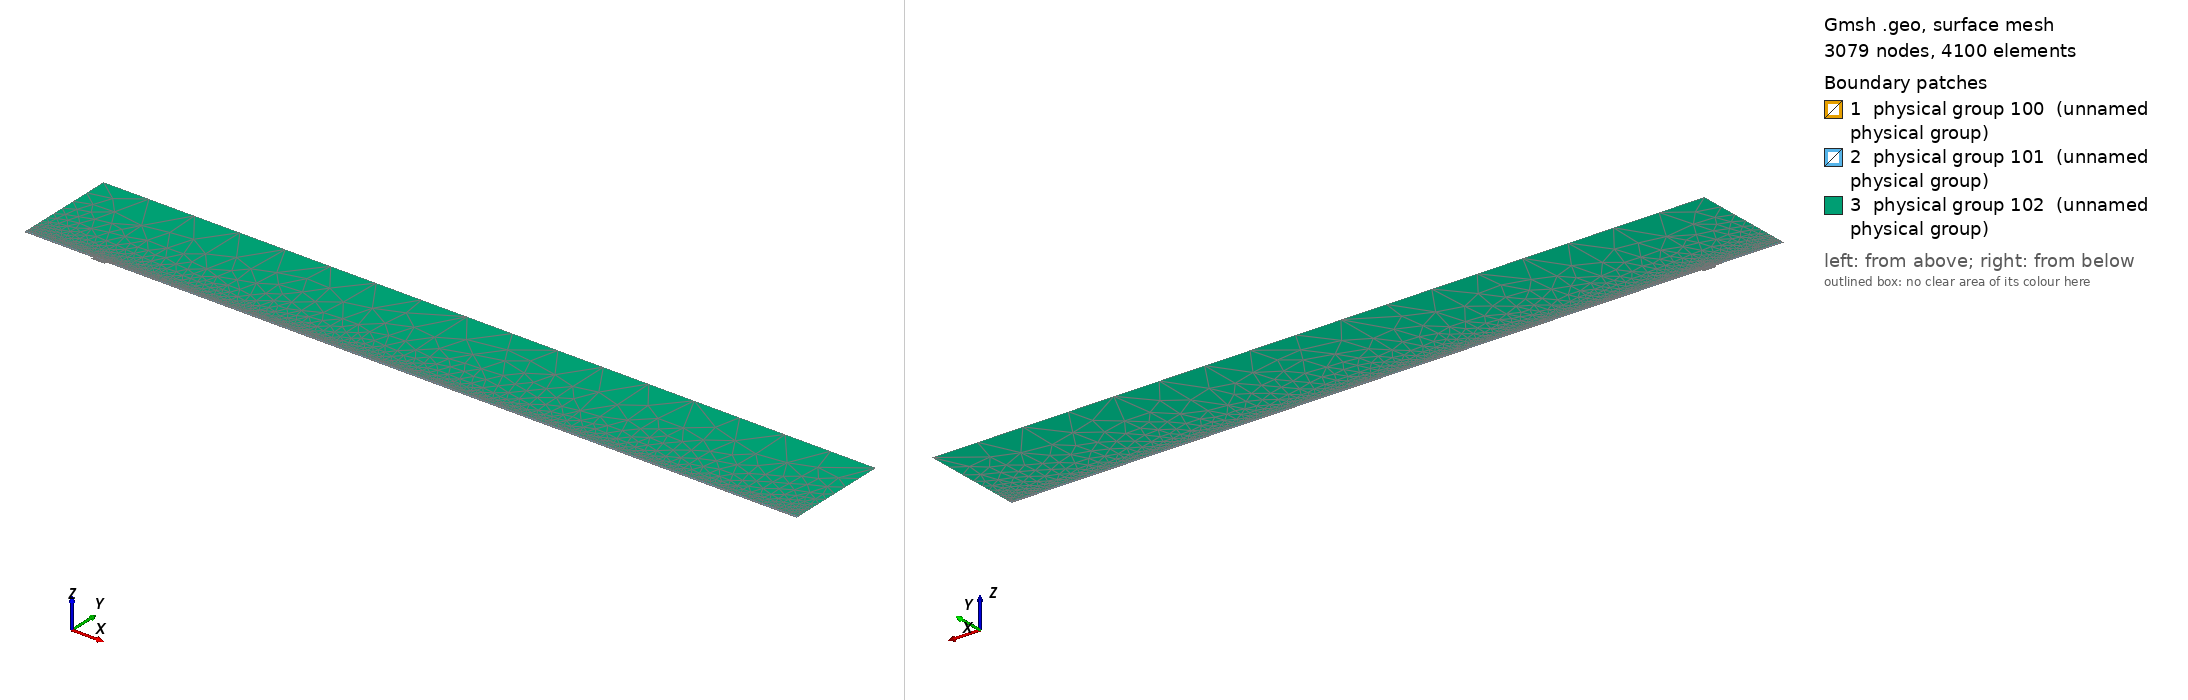

Gmsh geometry script, surface-meshed: 3079 nodes, 4100 surface elements. Boundary patches (legend numbers): 1 physical group 100 (unnamed physical group), 2 physical group 101 (unnamed physical group), 3 physical group 102 (unnamed physical group). Left view from above one corner, right view from below the opposite corner. Legend entries are the model's physical surfaces. The drawing asked Gmsh for element sizes between 1% and 20% of the model's largest extent; the script's own settings can give other sizes.

=== mesh.geo (drawn) ===
// Macro parameters
deltaStar = 1;
D = 3.83 * deltaStar; // depth of the gap 
W = 20 * deltaStar; // width of the gap
r = 16; // length of non-constant quads upstream and downstream of the gap
s = 8; // length of non-constant quads left and right inside the gap
BL = 0.25 * deltaStar; // height of the second layer of quad elements
BL_upper = 3.5 * deltaStar; // height of the third layer of quad elements
x0 = 100 * deltaStar; // x distance from inflow to gap
lengthOutflow = 1000 * deltaStar; // length after the gap
x3 = W + lengthOutflow; // last point of the domain
height = 150 * deltaStar; // height of the triangular region
triagHeightRegion_inflow = height - BL - BL_upper; // height of the triangular region

// Micro parameters
dx = 0.2; // dx of square elements near the leading and trailing edge of the gap (most resolution-demanding points in the domain)
dy = 1.25 * dx; 
size_triag_v_top = 64; // size of the elements in the upper triangular region

// All the value below are between 0 and 1. =1  means the elements are all equal in size. Avoid using values very close to 1, because we dividing by log(p) in the formula.
dy_in_v_right = 1.5; // heighest quad in the upper layer of quads, in the right part of the gap
dy_in_v_left = 1.75; // heighest quad in the upper layer of quads, in the left part of the gap

// fit (check the file scripts/fit_gmsh.py for more details)
p_in_v_left = 1.0335663036230878 - 1.0234149444433507/(W - 0.8098798097181781)^0.5991729377115732; // densitiy concentration of elements inside the gap, vertically, near the left wall.
p_in_v_right = 1.008073572191136 - 1.1471875292840257/(W - 1.2941255994826328)^0.7890392764815325; // densitiy concentration of elements inside the gap, vertically, near the right wall.
p_in_h_bottom = 0.9; // densitiy concentration of elements inside the gap, horizontally. 
p_in_h_top = 0.9; // densitiy concentration of elements inside the gap, horizontally. 

p_out_h = 0.5; // densitiy concentration of elements outside the gap, horizontally.
p_out_h_upper = 0.5; // densitiy concentration of elements outside the gap, horizontally on the upper layer of quads
p_out_v_inflow_dense = 0.8; // densitiy concentration of elements outside the gap, vertically, near the inflow and the gap
p_out_v_inflow_sparse = 0.99; // densitiy concentration of elements outside the gap, vertically, near the inflow and far from the gap
p_out_v_outflow_dense = 0.9; // densitiy concentration of elements outside the gap, vertically, near the outflow and the gap
p_out_v_outflow_sparse = 0.995; // densitiy concentration of elements outside the gap, vertically, near the outflow and far from the gap
p_triag_h_inflow = 0.8; // densitiy concentration of elements in the triangular region of the domain, horizontally.
p_triag_h_outflow = p_triag_h_inflow; // densitiy concentration of elements in the triangular region of the domain, horizontally.

enlarge_triag_inflow = 1.1; // heigher the value, larger the elements in the triangular region near the inflow
enlarge_triag_outflow = 1.1; // heigher the value, larger the elements in the triangular region near the outflow

// Automated parameters 
a_in_v_right = dx / (W / 2);
a_in_v_left = dx / (W / 2);
a_in_h_bottom = dy / (D / 2);
a_in_h_top = dx / (D / 2);
a_out_h = dx / BL;
a_out_v_inflow_dense = dx / r;
a_out_v_outflow_dense = dx / r;

// for the derivation of the formula, see file 20250123_gmshFormula.md in the docs folder
N_in_v_right = Ceil( Log (a_in_v_right / (1 - p_in_v_right + a_in_v_right * p_in_v_right)) / Log(p_in_v_right) );
N_in_v_left = Ceil( Log (a_in_v_left / (1 - p_in_v_left + a_in_v_left * p_in_v_left)) / Log(p_in_v_left) );
N_in_h_bottom = Ceil( Log (a_in_h_bottom / (1 - p_in_h_bottom + a_in_h_bottom * p_in_h_bottom)) / Log(p_in_h_bottom) );
N_in_h_top = Ceil( Log (a_in_h_top / (1 - p_in_h_top + a_in_h_top * p_in_h_top)) / Log(p_in_h_top) );
N_out_h = Ceil( Log (a_out_h / (1 - p_out_h + a_out_h * p_out_h)) / Log(p_out_h) ) + 1; // + 1 is to correct the fact that the distance is too small to properly approximate the dx length
N_out_v_inflow_dense = Ceil( Log (a_out_v_inflow_dense / (1 - p_out_v_inflow_dense + a_out_v_inflow_dense * p_out_v_inflow_dense)) / Log(p_out_v_inflow_dense) );
N_out_v_outflow_dense = Ceil( Log (a_out_v_outflow_dense / (1 - p_out_v_outflow_dense + a_out_v_outflow_dense * p_out_v_outflow_dense)) / Log(p_out_v_outflow_dense) );

p_for_a_out_v_inflow_sparse_computation = p_out_v_inflow_dense;
p_for_a_out_v_outflow_sparse_computation = (p_out_v_outflow_dense + p_out_v_outflow_dense) / 2;
a_out_v_inflow_sparse = r / (x0 - r) * (1 - p_for_a_out_v_inflow_sparse_computation) / (1 - p_for_a_out_v_inflow_sparse_computation^(N_out_v_inflow_dense + 1));
a_out_v_outflow_sparse = r / (lengthOutflow - r) * (1 - p_for_a_out_v_outflow_sparse_computation) / (1 - p_for_a_out_v_outflow_sparse_computation^(N_out_v_outflow_dense + 1));

N_out_v_inflow_sparse = Ceil( Log(a_out_v_inflow_sparse / (1 - p_out_v_inflow_sparse + a_out_v_inflow_sparse * p_out_v_inflow_sparse)) / Log(p_out_v_inflow_sparse) );
N_out_v_outflow_sparse = Ceil( Log(a_out_v_outflow_sparse / (1 - p_out_v_outflow_sparse + a_out_v_outflow_sparse * p_out_v_outflow_sparse)) / Log(p_out_v_outflow_sparse) );


// second layer of quads
a_out_h_upper = (BL) / (BL_upper) * (1 - p_out_h) / (1 - p_out_h^(N_out_h + 1));
N_out_h_upper = Ceil( Log(a_out_h_upper / (1 - p_out_h_upper + a_out_h_upper * p_out_h_upper)) / Log(p_out_h_upper) );

// ---------------------------
// for triangular region
// ---------------------------
a_triag_h_inflow = (BL_upper) / (triagHeightRegion_inflow) * (1 - p_out_h_upper) / (1 - p_out_h_upper^(N_out_h_upper + 1));
a_triag_h_outflow = a_triag_h_inflow;
N_triag_v_top = Ceil( (x3 + x0) / size_triag_v_top ); // we assume p_triag_v = 1, otherwise the formula is different
N_triag_h_inflow = Ceil( Log(a_triag_h_inflow / (1 - p_triag_h_inflow + a_triag_h_inflow * p_triag_h_inflow)) / Log(p_triag_h_inflow) );
N_triag_h_outflow = Ceil( Log(a_triag_h_outflow / (1 - p_triag_h_outflow + a_triag_h_outflow * p_triag_h_outflow)) / Log(p_triag_h_outflow) );
N_triag_h_inflow = Ceil( N_triag_h_inflow / enlarge_triag_inflow );
N_triag_h_outflow = Ceil( N_triag_h_outflow / enlarge_triag_outflow );

Point(1) = {-x0, 0, 0};
Point(2) = {0,0,0};
Point(3) = {0,-D,0};
Point(4) = {W,-D,0};
Point(5) = {W,0,0};
Point(6) = {x3,0,0};
Point(8) = {x3,height,0};
Point(7) = {x3,BL,0};
Point(9) = {-x0,height,0};
Point(10) = {-x0,BL,0};
Point(11) = {0,BL,0};
Point(12) = {W,BL,0};
Point(13) = {W/2,0,0};
Point(14) = {W/2,BL,0};
Point(15) = {0,-D/2,0};
Point(16) = {W/2,-D,0};
Point(17) = {W,-D/2,0};
Point(18) = {-r,0,0};
Point(19) = {-r,BL,0};
Point(20) = {W + r,0,0};
Point(21) = {W + r,BL,0};
Point(22) = {-x0,BL+BL_upper,0};
Point(23) = {-r,BL+BL_upper,0};
Point(24) = {W + r,BL+BL_upper,0};
Point(25) = {x3,BL+BL_upper,0};
Point(26) = {0,BL+BL_upper,0};
Point(27) = {W/2,BL+BL_upper,0};
Point(28) = {W,BL+BL_upper,0};

Line(1) = {1,18};
Line(2) = {2,15};
Line(3) = {3,16};
Line(4) = {4,17};
Line(5) = {5,20};
Line(6) = {6,7};
Line(7) = {7,25};
Line(8) = {8,9};
Line(9) = {9,22};
Line(10) = {10,19};
Line(11) = {10,1};
Line(12) = {11,14};
Line(13) = {12,21};
Line(14) = {2,13};
Line(15) = {15,3};
Line(16) = {16,4};
Line(17) = {17,5};
Line(18) = {13,5};
Line(19) = {14,12};
Line(20) = {18,2};
Line(21) = {20,6};
Line(22) = {21,7};
Line(23) = {19,11};
Line(24) = {22,10};
Line(25) = {25,8};
Line(26) = {25,24};
Line(27) = {22,23};
Line(30) = {23,26};
Line(31) = {26,27};
Line(32) = {27,28};
Line(33) = {28,24};

// outer quads
Curve Loop(1) = {5, 21, 6, -22, -13, -19, -12, -23, -10, 11, 1, 20, 14, 18};
Plane Surface(1) = {1};

// inside gap
Curve Loop(2) = {2, 15, 3, 16, 4, 17, -18, -14};
Plane Surface(2) = {2};

// triangular region
Curve Loop(3) = {-26, 25, 8, 9, 27, 30, 31,32,33};
Plane Surface(3) = {3};

// 3rd layer of quads
Curve Loop(4) = {-24, 27, 30, 31,32,33, -26,-7,-22,-13,-19,-12,-23,-10};

Plane Surface(4) = {4};


// This defines the surfaces that will be meshed with quad elements
Transfinite Surface {1} = {1, 6, 7, 10};
Transfinite Surface {2} = {3, 4, 5, 2}; // number '2' must match the number '2' of plane surface
Transfinite Surface {4} = {7, 25, 22, 10};

Transfinite Curve {18, 16, 19,32} = N_in_v_right Using Progression p_in_v_right;
Transfinite Curve {-14, -3, -12, -31} = N_in_v_left Using Progression p_in_v_left;

Transfinite Curve {15, -4} = N_in_h_bottom Using Progression p_in_h_bottom;
Transfinite Curve {-2, 17} = N_in_h_top Using Progression p_in_h_top;


Transfinite Curve {11, -6} = N_out_h Using Progression p_out_h;
Transfinite Curve {24, 28, 29, -7} = N_out_h_upper Using Progression p_out_h_upper;
Transfinite Curve {10, 1, 27} = N_out_v_inflow_sparse Using Progression p_out_v_inflow_sparse;
Transfinite Curve {20, 23, 30} = N_out_v_inflow_dense Using Progression p_out_v_inflow_dense;
Transfinite Curve {-21, -22, 26} = N_out_v_outflow_sparse Using Progression p_out_v_outflow_sparse;
Transfinite Curve {-5, -13,-33} = N_out_v_outflow_dense Using Progression p_out_v_outflow_dense;

Recombine Surface {1, 2, 4};

// for triangluar region
Transfinite Curve {8} = N_triag_v_top Using Progression 1;
Transfinite Curve {-25} = N_triag_h_outflow Using Progression p_triag_h_outflow;
Transfinite Curve {9} = N_triag_h_inflow Using Progression p_triag_h_inflow;


// defining boundary
Physical Curve(1) = {9,24,11}; // inlet
Physical Curve(2) = {7,25,6}; // outlet
Physical Curve(3) = {8}; // top
Physical Curve(4) = {1, 20, 2, 15, 3, 16, 4, 17, 5, 21}; // wall


Physical Surface(100) = {1};
Physical Surface(101) = {2, 4};
Physical Surface(102) = {3};
